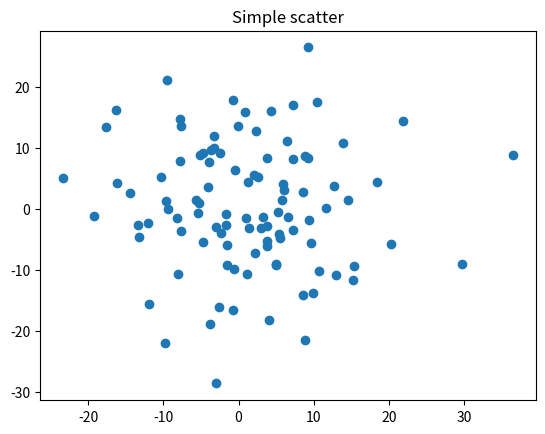

This figure's Python source: (Note: this script raises an exception after producing the figure.)
# matplotlib.pyplot是绘制各类可视化图形的命令子库，相当于快捷方式
import matplotlib.pyplot as plt
import numpy as np
import matplotlib

# 基本操作
# plt.plot([3, 1, 4, 5, 2])  # 只输入一个列表会被当做y值来处理，而x轴则是列表的索引
# plt.ylabel('Grade')
# plt.savefig('fig/test', dpi=600)  # 默认为PNG文件
# plt.show()

# plt.plot([0, 2, 4, 6, 8], [3, 1, 4, 5, 2])  # 输入两个列表则前者为x轴，后者为y轴
# plt.ylabel('Grade')
# plt.axis([-1, 10, -1, 6])  # 定义x,y轴的范围尺度
# plt.savefig('fig/test1', dpi=600)  # 默认为PNG文件
# plt.show()

# # 绘图区域
# # 使用subplot函数在全局绘图区域中创建一个分区体系
# def f(t):
#     return np.exp(-t) * np.cos(2 * np.pi * t)
#
# a = np.arange(0.0, 5.0, 0.02)
# plt.subplot(211)
# plt.plot(a, f(a))
# plt.subplot(212)
# plt.plot(a, np.cos(2 * np.pi * a), 'r--')
# plt.savefig('fig/test2', dpi=300)
# plt.show()

# # 绘制多条曲线函数，控制绘制风格
# a = np.arange(10)
# plt.plot(a, a*1.5, 'go-', a, a*2.5, 'rx', a, a*3.5, '*', a, a*4.5, 'b-.')
# plt.plot(a, a**2, color='black',linewidth=2, marker='o', linestyle='--')
# plt.axis([0, 10, 0, 100])
# plt.savefig('fig/test3', dpi=300)
# plt.show()

# # 绘图时的中文显示
# matplotlib.rcParams['font.family'] = 'SimHei'  # 字体名称
# matplotlib.rcParams['font.style'] = 'italic'  # 字体风格
# matplotlib.rcParams['font.size'] = '10'  # 字体大小
# plt.plot([3,1,4,5,2])
# plt.ylabel('纵轴（值）')
# plt.savefig('fig/test4', dpi=300)
# plt.show()
# # 中文显示实例
# # 这种方式会改变所有的字体，不要轻易改变全局字体
# matplotlib.rcParams['font.family'] ='STSong'
# matplotlib.rcParams['font.size'] = 20
# a = np.arange(0.0, 5.0, 0.02)
# plt.xlabel('横轴：时间')
# plt.ylabel('纵轴：振幅')
# plt.plot(a, np.cos(2*np.pi*a), 'r--')
# plt.savefig('fig/test5', dpi=300)
# plt.show()
# # 在有中文输出的地方，增加属性fontproperties，就可以进行局部的改动
# a = np.arange(0.0, 5.0, 0.02)
# plt.xlabel('横轴：时间', fontproperties='SimHei', fontsize=20)
# plt.ylabel('纵轴：振幅', fontproperties='SimHei', fontsize=20)
# plt.plot(a, np.cos(2*np.pi*a), 'r--')
# plt.savefig('fig/test6', dpi=300)
# plt.show()

# # 正弦波实例文本显示函数
# a = np.arange(0.0, 5.0, 0.02)
# plt.plot(a, np.cos(2*np.pi*a), color='red', linestyle='--')
# plt.xlabel('横轴：时间', fontproperties='SimHei', fontsize=15, color='green')
# plt.ylabel('纵轴：振幅', fontproperties='SimHei', fontsize=15)
# plt.title(r'正弦波实例 $y=cos(2\pi x)$', fontproperties='SimHei', fontsize=25)  # 扩展标识$引入Latex格式文本
# # plt.text(2, 1, r'$\mu=100$', fontsize=15)  # 确定文本显示位置
# plt.annotate(r'$\mu=100$', xy=(2, 1), xytext=(3, 1.5), arrowprops=dict(facecolor='black', shrink=0.1, width=2))
#
# plt.axis([-1, 6, -2, 2])
# plt.grid(True)  # 加入网格曲线
# plt.savefig('fig/test7', dpi=300)
# plt.show()

# # 子绘图区域辅助设计，即通过subplot2grid()设定网格，选中网格，确定选中行列区域数量，编号从0开始
# plt.subplot2grid((3, 3), (0, 0), colspan=3)
# plt.subplot2grid((3, 3), (1, 0), colspan=2)
# plt.subplot2grid((3, 3), (1, 2), rowspan=2)
# plt.subplot2grid((3, 3), (2, 0))
# plt.subplot2grid((3, 3), (2, 1))
# plt.show()

# # 绘制饼图
# labels = ['Frogs', 'Hogs', 'Dogs', 'Logs']
# sizes = [15, 30, 45, 10]
# explode = (0,  0.1, 0, 0)
# plt.pie(sizes, explode=explode, labels=labels, autopct='%1.1f%%', shadow=False, startangle=90)  # stratangle起始角度
# plt.axis('equal')  # xy轴相等
# plt.savefig('fig/pie', dpi=300)
# plt.show()
#
# # 绘制直方图，区别柱形图
# np.random.seed(0)
# mu, sigma = 100, 20  # 均值和标准差
# a = np.random.normal(mu, sigma, size=100)
# # 数组在直方图划分的区域中出现的个数即直方图的高度值
# plt.hist(a, 20, normed=1, histtype='stepfilled', facecolor='b', edgecolor='r', alpha=0.75)
# # 第二个参数bin，即直方图的个数；normed=1则进行归一化，normed=0则是其出现的个数
# plt.title('Histogram')
# plt.savefig('fig/hist', dpi=300)
# plt.show()

# # 绘制极坐标图，面向对象的方法
# N = 20  # 绘制数据的个数
# theta = np.linspace(0.0, 2 * np.pi, N, endpoint=False)
# radii = 10 * np.random.rand(N)  # rand()是生成[0,1)之间的随机数
# width = np.pi / 4 * np.random.rand(N)
# ax = plt.subplot(111, projection='polar')
# bars = ax.bar(theta, radii, width=width, bottom=0.0)
# for r, bar in zip(radii, bars):
#     bar.set_facecolor(plt.cm.viridis(r / 10.))
#     bar.set_alpha(0.5)
# plt.savefig('fig/polar', dpi=300)
# plt.show()

# # 绘制散点图
# a = np.random.randn(100)  # 从标准正态分布中返回一个或多个样本值
# b = np.random.randn(100)
# plt.scatter(a, b, c='r', marker='x')
# plt.savefig('fig/scatter1', dpi=300)
# plt.show()

# 面向对象的方法绘制散点图
ax = plt.subplot()  # ax为一个子图对象
ax.plot(10 * np.random.randn(100), 10 * np.random.randn(100), 'o')
ax.set_title('Simple scatter')
plt.savefig('fig/scatter2', dpi=300)
plt.show()
